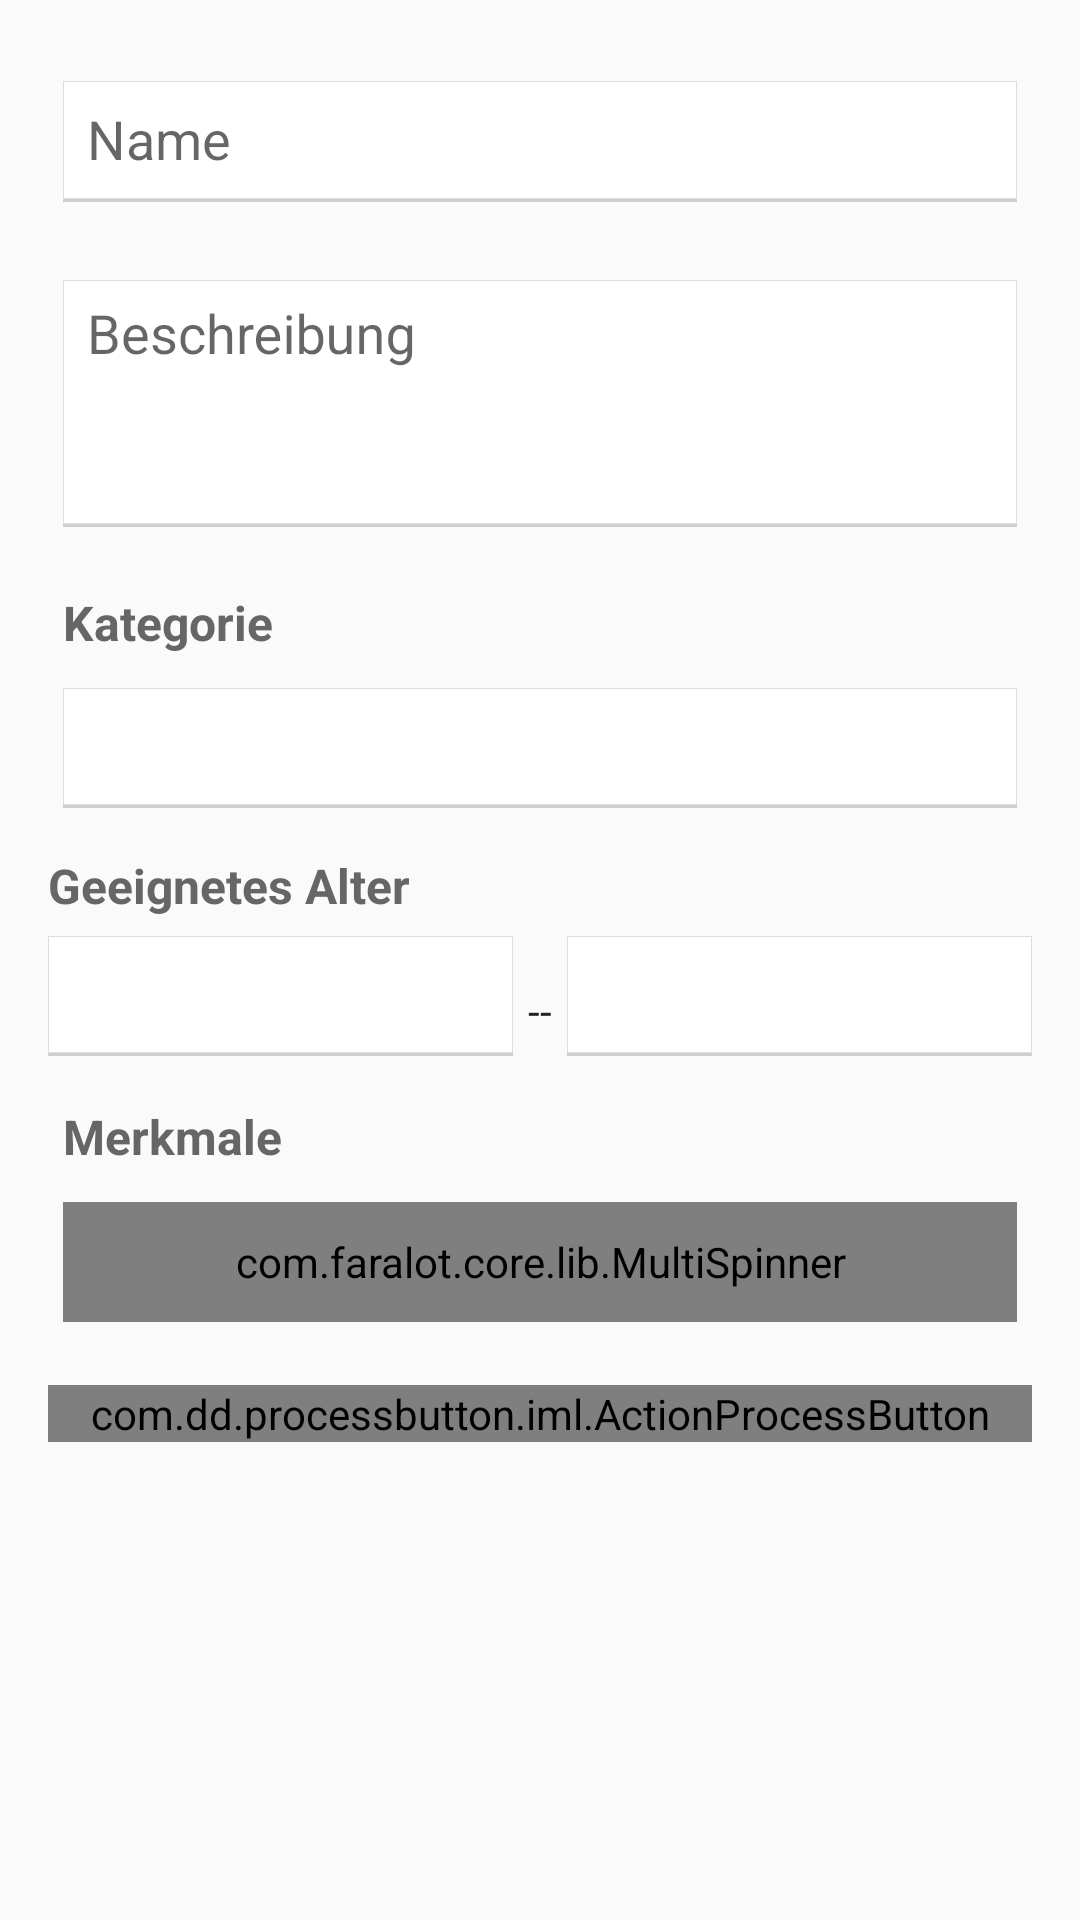

Produce the Android XML layout that renders to this screen, including the resource entries it uses.
<!-- AndroidManifest.xml: application theme AppTheme -->
<!-- res/layout/fragment_location_add.xml -->
<?xml version="1.0" encoding="utf-8"?>
<ScrollView
  xmlns:android="http://schemas.android.com/apk/res/android"
  xmlns:app="http://schemas.android.com/apk/res-auto"
  android:id="@+id/root"
  android:layout_width="match_parent"
  android:layout_height="match_parent"
  >
  <LinearLayout
    android:orientation="vertical"
    android:layout_width="match_parent"
    android:layout_height="wrap_content"
    android:layout_margin="@dimen/activity_vertical_margin"
    android:paddingBottom="20dp"
    >

    <android.support.design.widget.TextInputLayout
      android:layout_width="match_parent"
      android:layout_height="wrap_content"
      android:paddingBottom="10dp"
      >

      <EditText
        android:id="@+id/name"
        style="@style/edittext"
        android:layout_width="match_parent"
        android:layout_height="wrap_content"
        android:layout_margin="5dp"
        android:hint="@string/name"
        android:textColorHint="@color/app_primary_dark"
        />

    </android.support.design.widget.TextInputLayout>

    <android.support.design.widget.TextInputLayout
      android:layout_width="match_parent"
      android:layout_height="wrap_content"
      android:paddingBottom="10dp"
      >

      <EditText
        android:id="@+id/description"
        style="@style/edittext"
        android:layout_width="match_parent"
        android:layout_height="match_parent"
        android:layout_margin="5dp"
        android:gravity="top|start"
        android:hint="@string/description"
        android:inputType="textMultiLine"
        android:lines="8"
        android:minLines="3"
        android:scrollbars="vertical"
        android:textColorHint="@color/app_primary_dark"
        />
    </android.support.design.widget.TextInputLayout>

    <TextView
      style="@style/h3"
      android:layout_width="match_parent"
      android:layout_height="wrap_content"
      android:layout_marginLeft="5dp"
      android:layout_marginStart="5dp"
      android:text="@string/category"
      />

    <Spinner
      android:id="@+id/category"
      style="@style/spinner"
      android:layout_width="match_parent"
      android:layout_height="40dp"
      android:layout_margin="5dp"
      android:paddingBottom="10dp"
      />

    <TextView
      style="@style/h3"
      android:layout_width="match_parent"
      android:layout_height="wrap_content"
      android:paddingTop="10dp"
      android:text="@string/suitable_age"
      />

    <LinearLayout
      android:orientation="horizontal"
      android:layout_width="match_parent"
      android:layout_height="50dp"
      >

      <Spinner
        android:id="@+id/suitable_from"
        style="@style/spinner"
        android:layout_width="0dp"
        android:layout_height="40dp"
        android:layout_weight="1"
        />

      <TextView
        android:layout_width="wrap_content"
        android:layout_height="match_parent"
        android:gravity="center_vertical"
        android:padding="5dp"
        android:text="@string/stroke"
        />

      <Spinner
        android:id="@+id/suitable_to"
        style="@style/spinner"
        android:layout_width="0dp"
        android:layout_height="40dp"
        android:layout_weight="1"
        />
    </LinearLayout>

    <TextView
      style="@style/h3"
      android:layout_width="match_parent"
      android:layout_height="wrap_content"
      android:layout_marginLeft="5dp"
      android:layout_marginStart="5dp"
      android:text="@string/features"
      />

    <com.faralot.core.lib.MultiSpinner
      android:id="@+id/features"
      style="@style/spinner"
      android:layout_width="match_parent"
      android:layout_height="40dp"
      android:layout_margin="5dp"
      android:paddingBottom="10dp"
      />

    <com.dd.processbutton.iml.ActionProcessButton
      android:id="@+id/submit"
      style="@style/action_process_button"
      android:layout_width="match_parent"
      android:layout_height="wrap_content"
      android:layout_marginTop="16dp"
      android:text="@string/add"
      app:pb_colorComplete="@color/button_process_complete"
      app:pb_colorError="@color/button_process_error"
      app:pb_colorNormal="@color/button_process"
      app:pb_colorPressed="@color/button_process_pressed"
      app:pb_colorProgress="@color/button_process_progress"
      app:pb_textComplete="Erfolgreich"
      app:pb_textError="Fehler"
      app:pb_textProgress="Übertragung ..."
      />
  </LinearLayout>
</ScrollView>
<!-- resources referenced by this layout -->
<resources>
  <color name="app_primary_dark">#444</color>
  <color name="button_process">@color/app_primary</color>
  <color name="button_process_complete">#27ae60</color>
  <color name="button_process_error">@color/app_accent</color>
  <color name="button_process_pressed">@color/app_primary_dark</color>
  <color name="button_process_progress">@color/greyscale900</color>
  <dimen name="activity_vertical_margin">16dp</dimen>
  <string name="add">Hinzufügen</string>
  <string name="category">Kategorie</string>
  <string name="description">Beschreibung</string>
  <string name="features">Merkmale</string>
  <string name="name">Name</string>
  <string name="stroke">--</string>
  <string name="suitable_age">Geeignetes Alter</string>
  <style name="action_process_button">
      <item name="android:textSize">18sp</item>
      <item name="android:textColor">@color/white</item>
    </style>
  <style name="edittext" parent="android:Widget.EditText">
      <item name="android:padding">8dp</item>
      <item name="android:background">@drawable/style_edittext</item>
    </style>
  <style name="h3">
      <item name="android:textColor">@color/text_h3</item>
      <item name="android:textSize">16sp</item>
      <item name="android:paddingBottom">6dp</item>
      <item name="android:paddingTop">6dp</item>
      <item name="android:textStyle">bold</item>
    </style>
  <style name="spinner">
      <item name="android:padding">8dp</item>
      <item name="android:background">@drawable/style_edittext</item>
    </style>
  <style name="AppTheme" parent="Theme.AppCompat.Light.NoActionBar">
      
      <item name="colorPrimary">@color/app_primary</item>
      
      <item name="colorPrimaryDark">@color/app_primary_dark</item>
      
      <item name="colorAccent">@color/app_accent</item>
      
      <item name="android:textColor">@color/default_text</item>
      
      <item name="android:buttonStyle">@style/button</item>
      
      <item name="android:editTextStyle">@style/edittext</item>
      
      <item name="android:textViewStyle">@style/textview</item>
      
      <item name="android:windowAnimationStyle">@null</item>
    </style>
  <color name="app_primary">#888</color>
  <color name="app_accent">#ddd</color>
  <color name="greyscale900">#444</color>
  <color name="white">#fff</color>
  <!-- drawable style_edittext (drawable) -->
  <?xml version="1.0" encoding="utf-8"?>
  <layer-list xmlns:android="http://schemas.android.com/apk/res/android">
  
    
    <item>
      <shape android:shape="rectangle">
  
        <solid android:color="@color/edittext_bottom_shadow"/>
  
      </shape>
    </item>
    
    <item android:bottom="3px">
      <shape android:shape="rectangle">
        <solid android:color="@color/edittext_background"/>
        <stroke
          android:width="1px"
          android:color="@color/edittext_border"
          />
      </shape>
    </item>
  
  </layer-list>
  <color name="text_h3">#666</color>
  <color name="default_text">#222</color>
  <style name="button" parent="android:Widget.Button">
      <item name="android:padding">10dp</item>
      <item name="android:textSize">18sp</item>
      <item name="android:textStyle">bold</item>
    </style>
  <style name="textview" parent="android:Widget.TextView">
      <item name="android:textColor">@color/default_text</item>
    </style>
  <color name="edittext_bottom_shadow">#AAbbbbbb</color>
  <color name="edittext_background">#FFFFFF</color>
  <color name="edittext_border">#ddd</color>
</resources>
